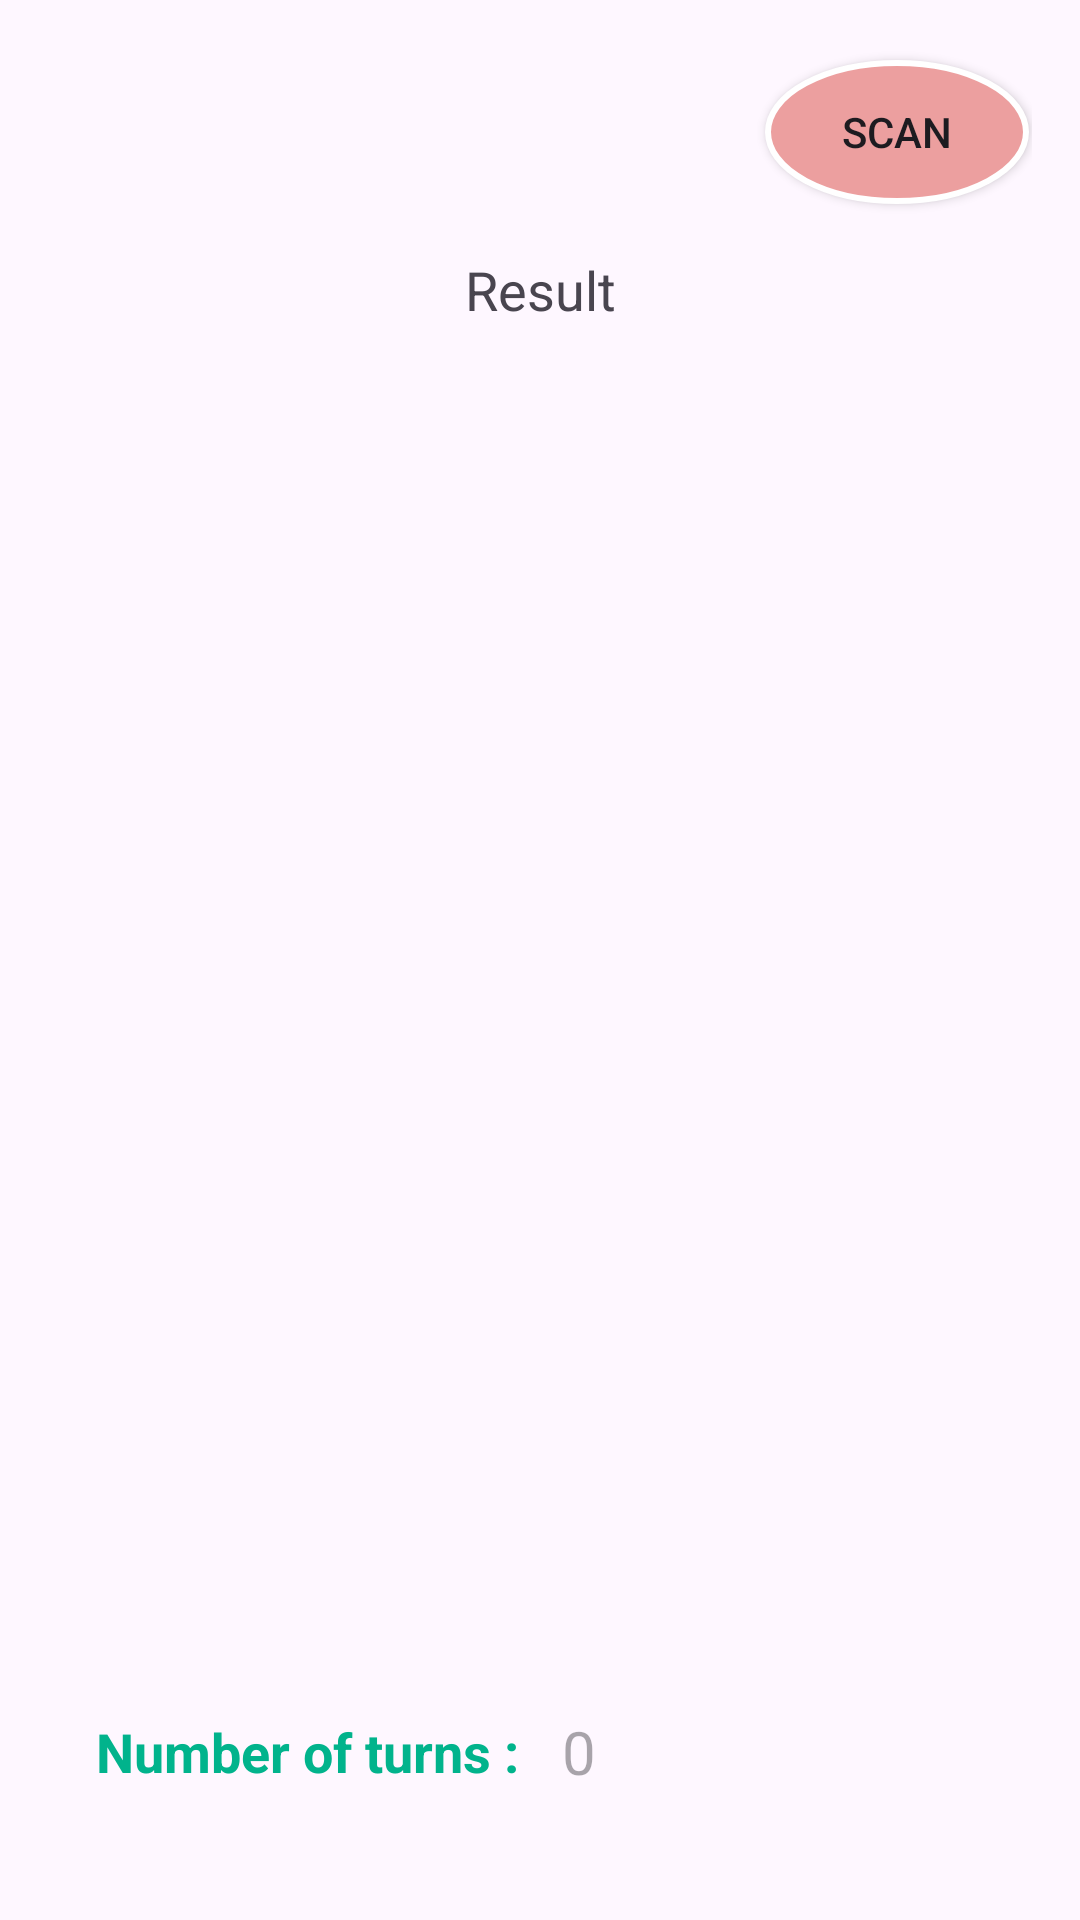

Produce the Android XML layout that renders to this screen, including the resource entries it uses.
<!-- AndroidManifest.xml: application theme Theme.ReadQRCode -->
<!-- res/layout/activity_main.xml -->
<androidx.constraintlayout.widget.ConstraintLayout xmlns:android="http://schemas.android.com/apk/res/android"
    xmlns:tools="http://schemas.android.com/tools"
    android:layout_width="match_parent"
    android:layout_height="match_parent"
    xmlns:app="http://schemas.android.com/apk/res-auto"
    android:orientation="vertical"
    android:gravity="center"
    android:padding="16dp"
    tools:context=".MainActivity">

    <androidx.appcompat.widget.AppCompatButton
        android:id="@+id/scan_button"
        android:layout_width="wrap_content"
        android:layout_height="wrap_content"
        android:layout_marginTop="4dp"
        android:background="@drawable/background"
        android:text="Scan"
        app:layout_constraintEnd_toEndOf="parent"
        app:layout_constraintHorizontal_bias="0.996"
        app:layout_constraintStart_toStartOf="parent"
        app:layout_constraintTop_toTopOf="parent" />

    <TextView
        android:id="@+id/result_text_view"
        android:layout_width="match_parent"
        android:layout_height="wrap_content"
        android:text="Result"
        android:textAlignment="center"
        android:textSize="18sp"
        app:layout_constraintBottom_toTopOf="@+id/toolbar"
        app:layout_constraintEnd_toEndOf="parent"
        app:layout_constraintHorizontal_bias="0.462"
        app:layout_constraintStart_toStartOf="parent"
        app:layout_constraintTop_toBottomOf="@+id/scan_button"
        app:layout_constraintVertical_bias="0.036" />

    <androidx.appcompat.widget.Toolbar
        android:id="@+id/toolbar"
        android:layout_width="match_parent"
        android:layout_height="80dp"
        app:layout_constraintBottom_toBottomOf="parent"
        app:layout_constraintEnd_toEndOf="parent"
        app:layout_constraintHorizontal_bias="0.875"
        app:layout_constraintStart_toStartOf="parent"

        app:layout_constraintVertical_bias="0.881">


        <LinearLayout
            android:layout_width="match_parent"
            android:layout_height="match_parent"
            android:gravity="center_vertical"
            android:orientation="horizontal">

            
            <TextView
                android:layout_width="wrap_content"
                android:layout_height="wrap_content"
                android:text="Number of turns : "
                android:textColor="#01b38c"
                android:textSize="18sp"
                android:textStyle="bold" />

            
            <TextView
                android:id="@+id/sl"
                android:layout_width="100dp"
                android:layout_height="wrap_content"
                android:layout_marginLeft="10dp"
                android:hint="0"
                android:inputType="text"
                android:textColor="#01b38c"
                android:textSize="20sp" />

            <ImageView
                android:id="@+id/buy"
                android:layout_width="30dp"
                android:layout_height="30dp"
                android:layout_marginLeft="60dp"
                android:background="@drawable/baseline_shopping_bag_24" />

        </LinearLayout>

    </androidx.appcompat.widget.Toolbar>
</androidx.constraintlayout.widget.ConstraintLayout>
<!-- resources referenced by this layout -->
<resources>
  <!-- drawable background (drawable) -->
  <?xml version="1.0" encoding="utf-8"?>
  <shape xmlns:android="http://schemas.android.com/apk/res/android"
      android:shape="oval">
      <solid android:color="#EC9F9F" /> 
      <stroke
          android:width="2dp"
          android:color="@color/white"
          />
      
  </shape>
  <!-- drawable baseline_shopping_bag_24 (drawable) -->
  <vector android:height="24dp" android:tint="#53DB1F"
      android:viewportHeight="24" android:viewportWidth="24"
      android:width="24dp" xmlns:android="http://schemas.android.com/apk/res/android">
      <path android:fillColor="@android:color/white" android:pathData="M18,6h-2c0,-2.21 -1.79,-4 -4,-4S8,3.79 8,6H6C4.9,6 4,6.9 4,8v12c0,1.1 0.9,2 2,2h12c1.1,0 2,-0.9 2,-2V8C20,6.9 19.1,6 18,6zM10,10c0,0.55 -0.45,1 -1,1s-1,-0.45 -1,-1V8h2V10zM12,4c1.1,0 2,0.9 2,2h-4C10,4.9 10.9,4 12,4zM16,10c0,0.55 -0.45,1 -1,1s-1,-0.45 -1,-1V8h2V10z"/>
  </vector>
  <style name="Theme.ReadQRCode" parent="Base.Theme.ReadQRCode" />
  <style name="Base.Theme.ReadQRCode" parent="Theme.Material3.DayNight.NoActionBar">
          
          
      </style>
  <!-- not gathered from this repository: default colours our renderer supplied (Android Studio template values) -->
  <color name="white">#FFFFFFFF</color>
</resources>
